Photos from the image-classification dataset "dataset_final_splits_v2" in the GitHub repository Ojisen/automotive-paint-inspection. Its 2 classes are: origine, repeint.

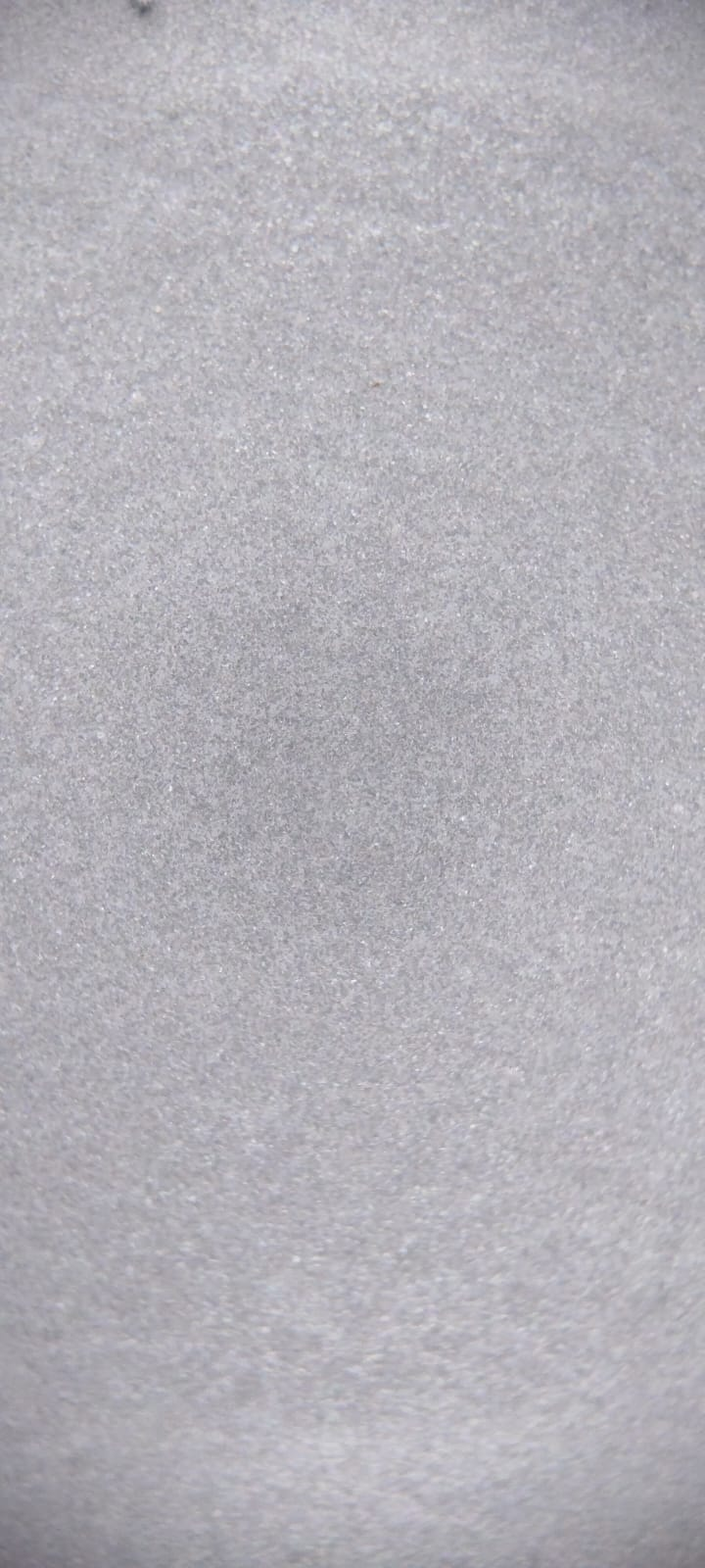
Label: repeint

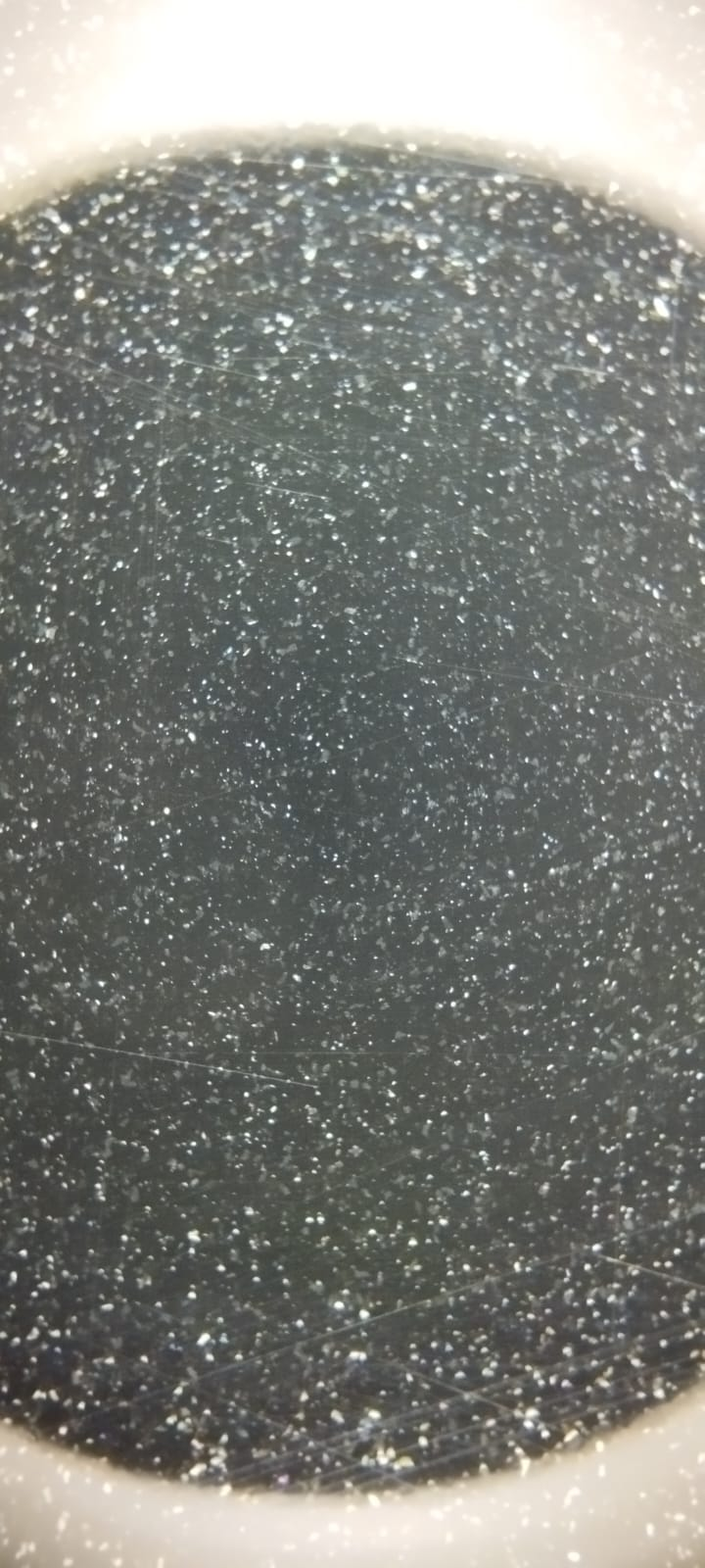
Label: origine

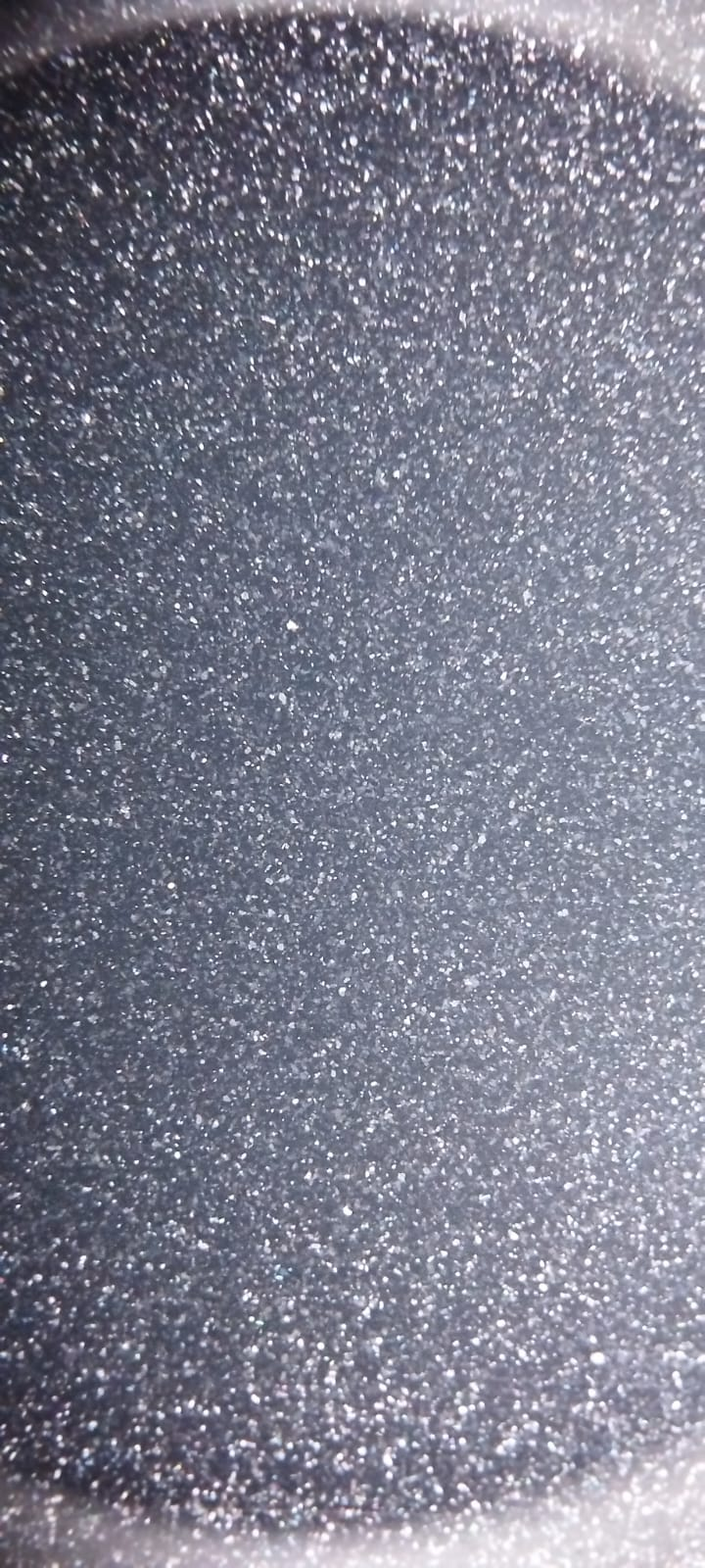
Label: origine

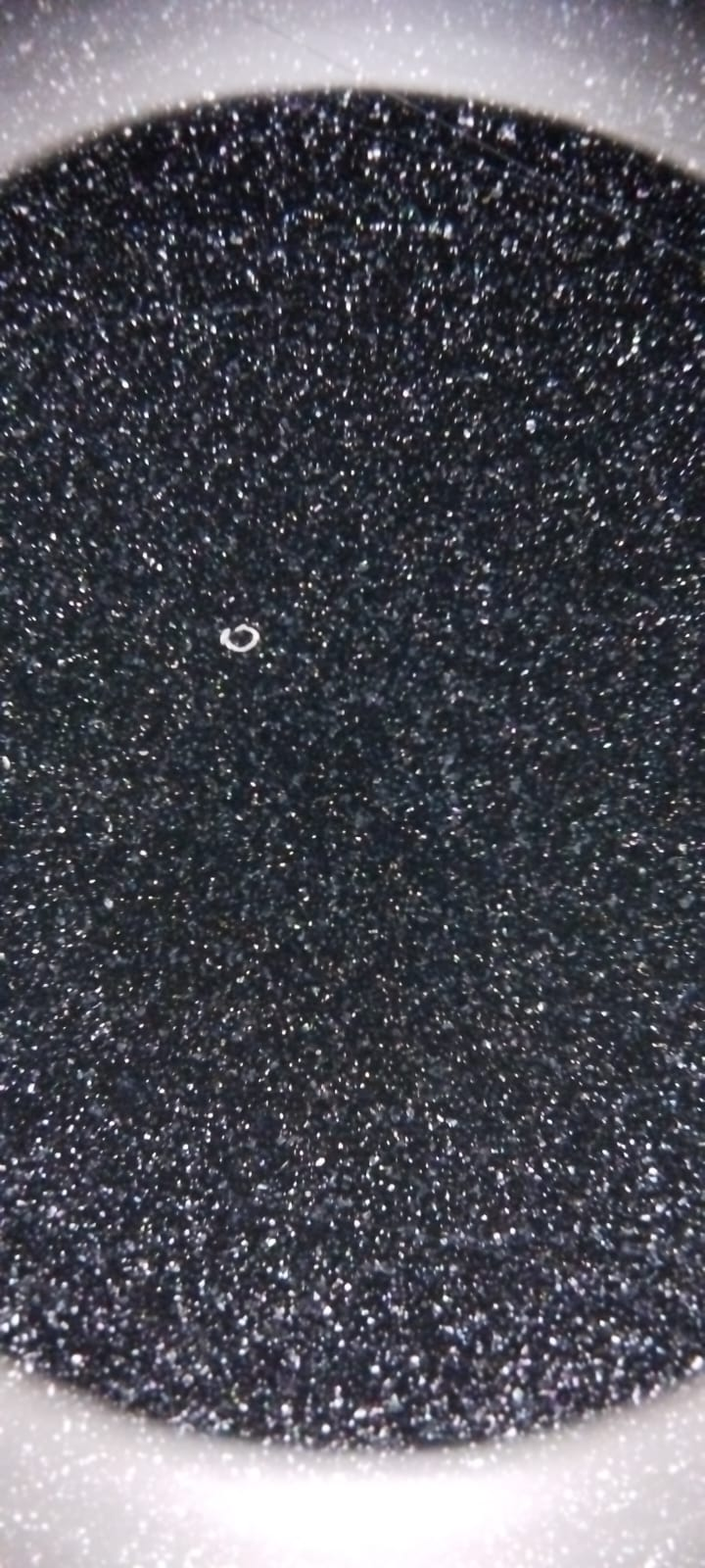
Label: origine

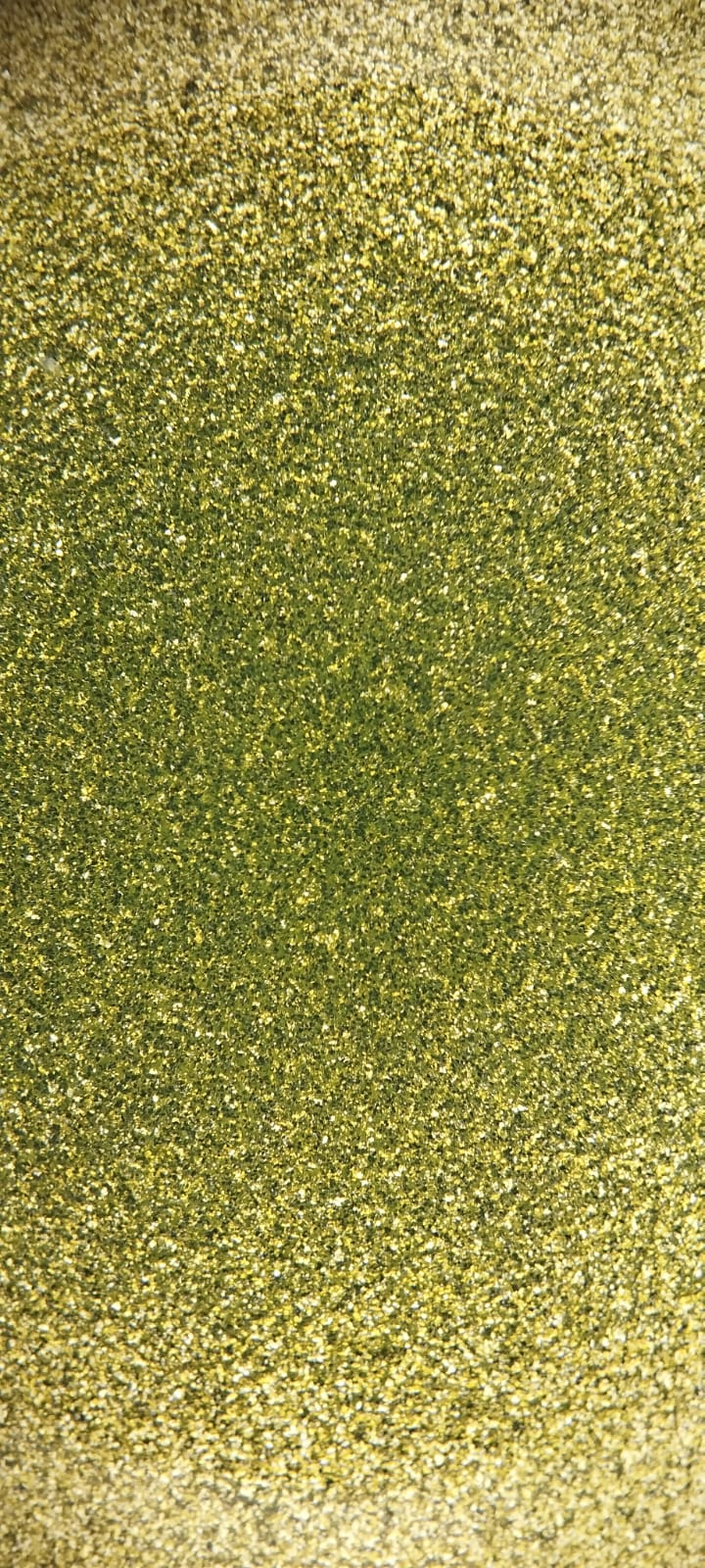
Label: origine

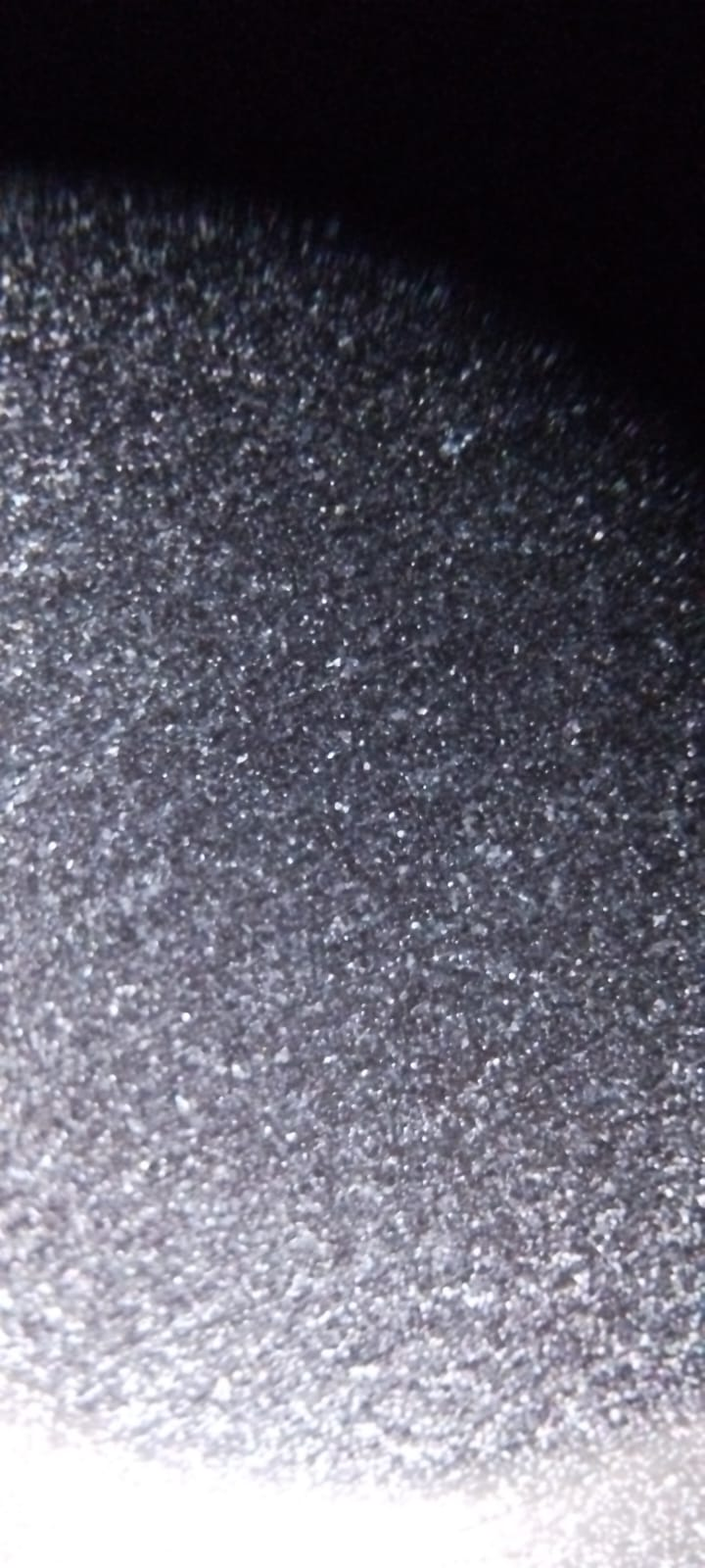
Label: repeint
